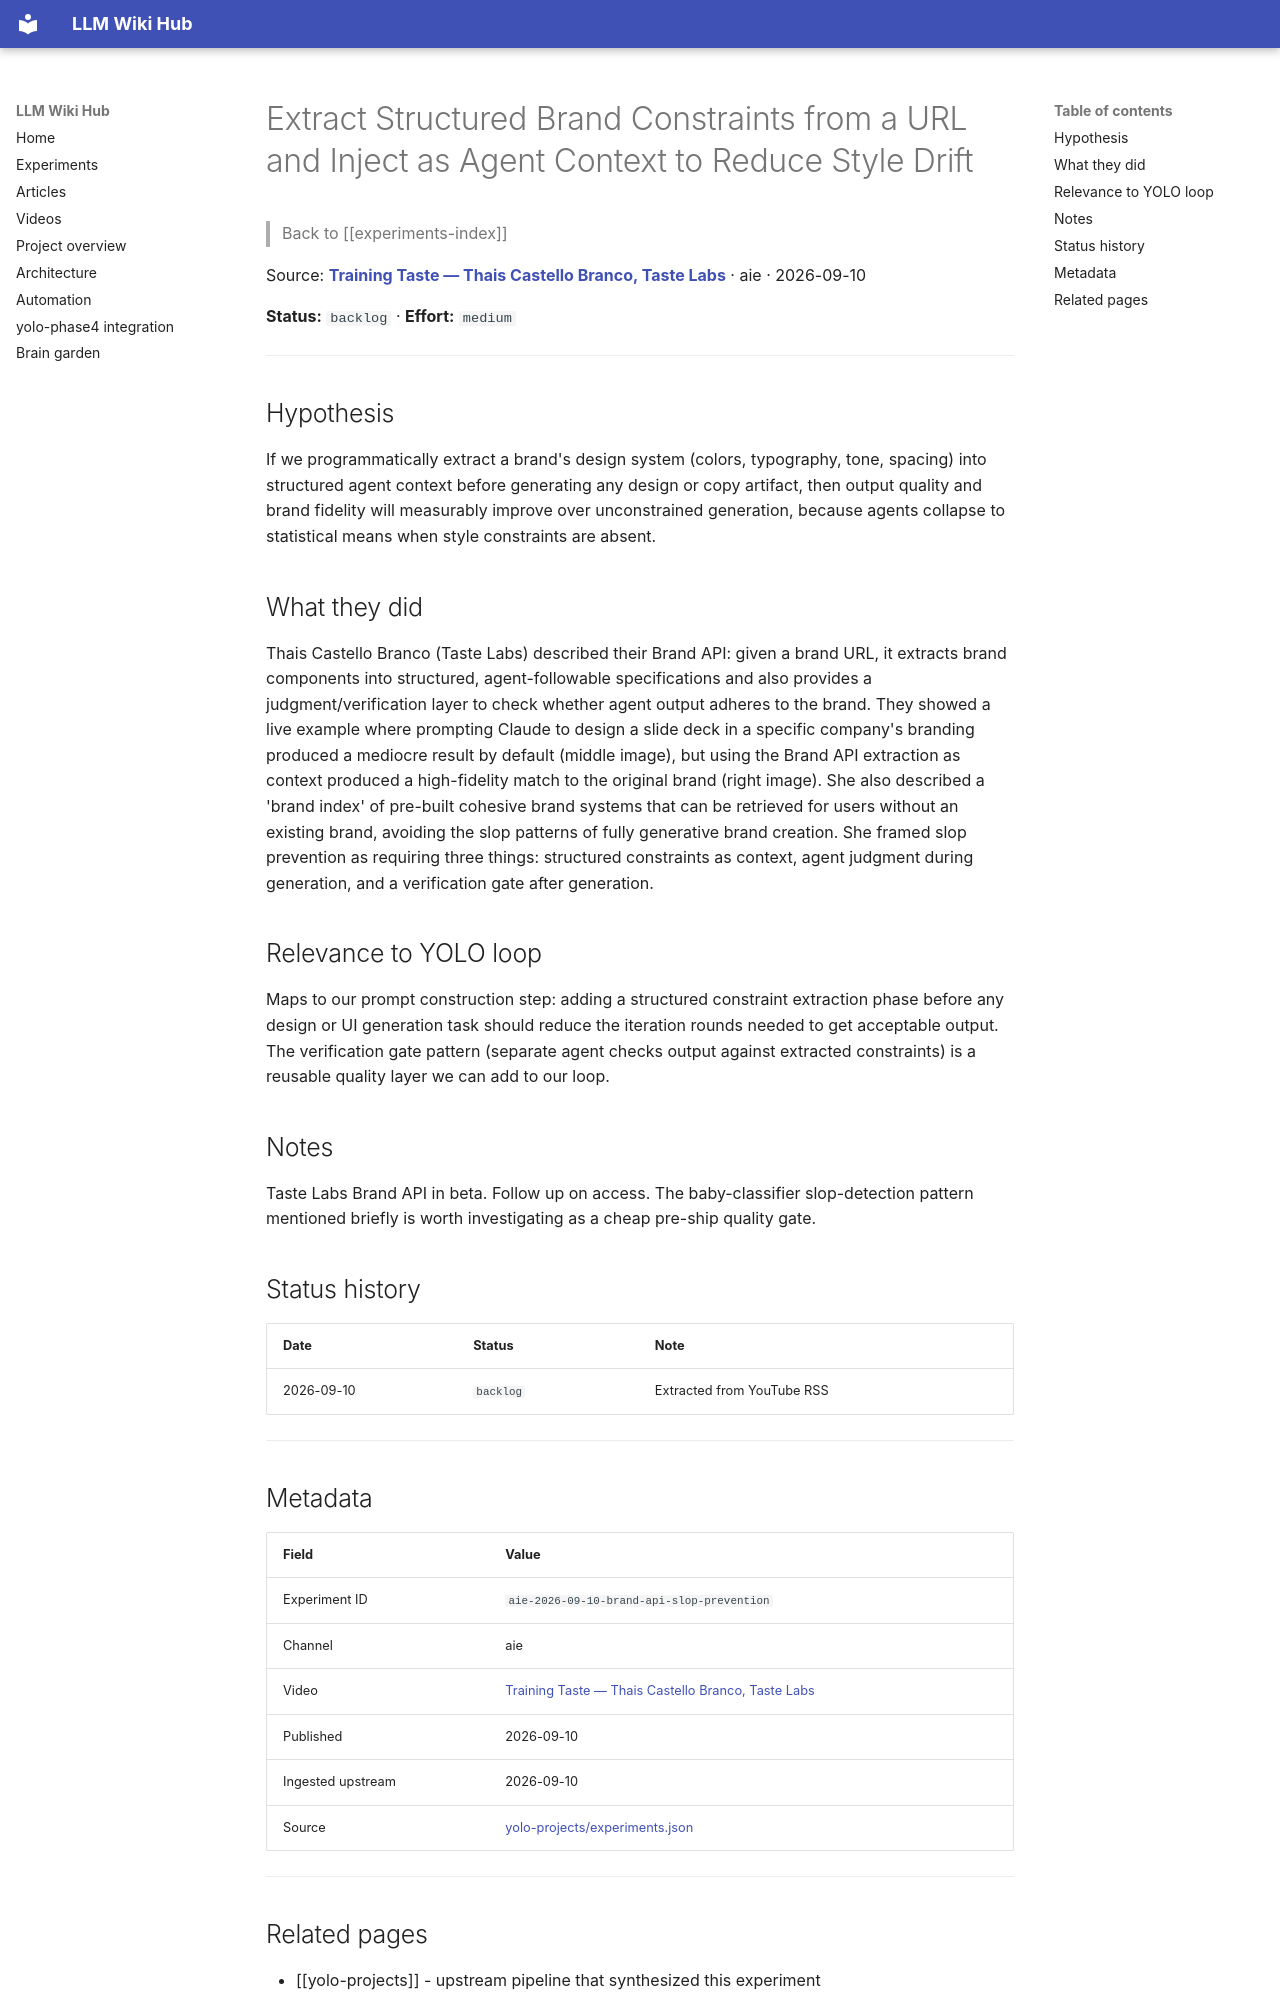

repository: Anguijm/llm-wiki-hub · page: experiments/aie-2026-09-10-brand-api-slop-prevention/index.html · generator: mkdocs

# Extract Structured Brand Constraints from a URL and Inject as Agent Context to Reduce Style Drift

> Back to [[experiments-index]]

Source: **[Training Taste — Thais Castello Branco, Taste Labs](https://www.youtube.com/watch?v=sDMGWK4wZ_w)** · aie · 2026-09-10

**Status:** `backlog` · **Effort:** `medium`

---

## Hypothesis

If we programmatically extract a brand's design system (colors, typography, tone, spacing) into structured agent context before generating any design or copy artifact, then output quality and brand fidelity will measurably improve over unconstrained generation, because agents collapse to statistical means when style constraints are absent.

## What they did

Thais Castello Branco (Taste Labs) described their Brand API: given a brand URL, it extracts brand components into structured, agent-followable specifications and also provides a judgment/verification layer to check whether agent output adheres to the brand. They showed a live example where prompting Claude to design a slide deck in a specific company's branding produced a mediocre result by default (middle image), but using the Brand API extraction as context produced a high-fidelity match to the original brand (right image). She also described a 'brand index' of pre-built cohesive brand systems that can be retrieved for users without an existing brand, avoiding the slop patterns of fully generative brand creation. She framed slop prevention as requiring three things: structured constraints as context, agent judgment during generation, and a verification gate after generation.

## Relevance to YOLO loop

Maps to our prompt construction step: adding a structured constraint extraction phase before any design or UI generation task should reduce the iteration rounds needed to get acceptable output. The verification gate pattern (separate agent checks output against extracted constraints) is a reusable quality layer we can add to our loop.

## Notes

Taste Labs Brand API in beta. Follow up on access. The baby-classifier slop-detection pattern mentioned briefly is worth investigating as a cheap pre-ship quality gate.

## Status history

| Date | Status | Note |
|---|---|---|
| 2026-09-10 | `backlog` | Extracted from YouTube RSS |

---

## Metadata

| Field | Value |
|---|---|
| Experiment ID | `aie-2026-09-10-brand-api-slop-prevention` |
| Channel | aie |
| Video | [Training Taste — Thais Castello Branco, Taste Labs](https://www.youtube.com/watch?v=sDMGWK4wZ_w) |
| Published | 2026-09-10 |
| Ingested upstream | 2026-09-10 |
| Source | [yolo-projects/experiments.json](https://github.com/Anguijm/yolo-projects/blob/main/experiments.json) |

---
